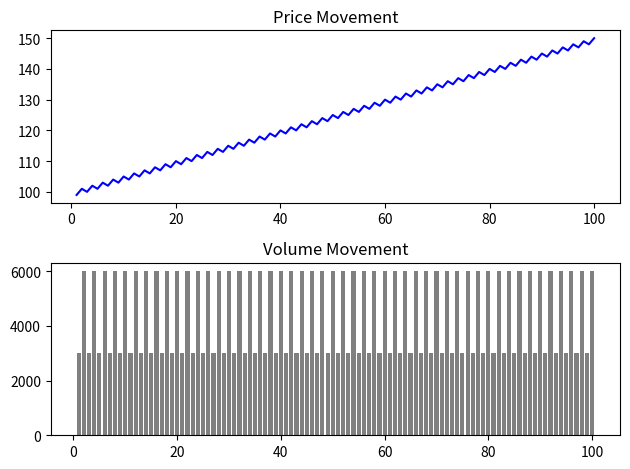

This figure's Python source:
import numpy as np
import pandas as pd
import matplotlib.pyplot as plt

def stock_data():
    prices=[]
    volumes=[]
    price=100
    for day in range(1,101):
        old_price=price

        if day%2==0:
            price+=2
        else:
            price-=1

        if price>old_price:
            volume=6000
        else:
            volume=3000

        prices.append(price)
        volumes.append(volume)
    return prices, volumes

def graphs(data):
    # data["Price Change"]=data["Price"].diff()
    # plt.plot(data["Day"],data["Price Change"])
    # plt.xlabel("Day")
    # plt.ylabel("Change")
    # plt.title("Daily Price Change")
    # plt.show()
    # plt.figure(figsize=(10,6))

    plt.subplot(2,1,1)
    plt.plot(data["Day"], data["Price"],color="blue")
    plt.title("Price Movement")

    plt.subplot(2,1,2)
    plt.bar(data["Day"], data["Volume"],color="gray")
    plt.title("Volume Movement")

    plt.tight_layout()
    plt.show()
    
prices, volumes=stock_data()
price_array=np.array(prices)
volume_array = np.array(volumes)
data=pd.DataFrame({
    "Day": range(1, 101),
    "Price": price_array,
    "Volume": volume_array
})
data.to_csv("stock_data.csv", index=False)
graphs(data)
